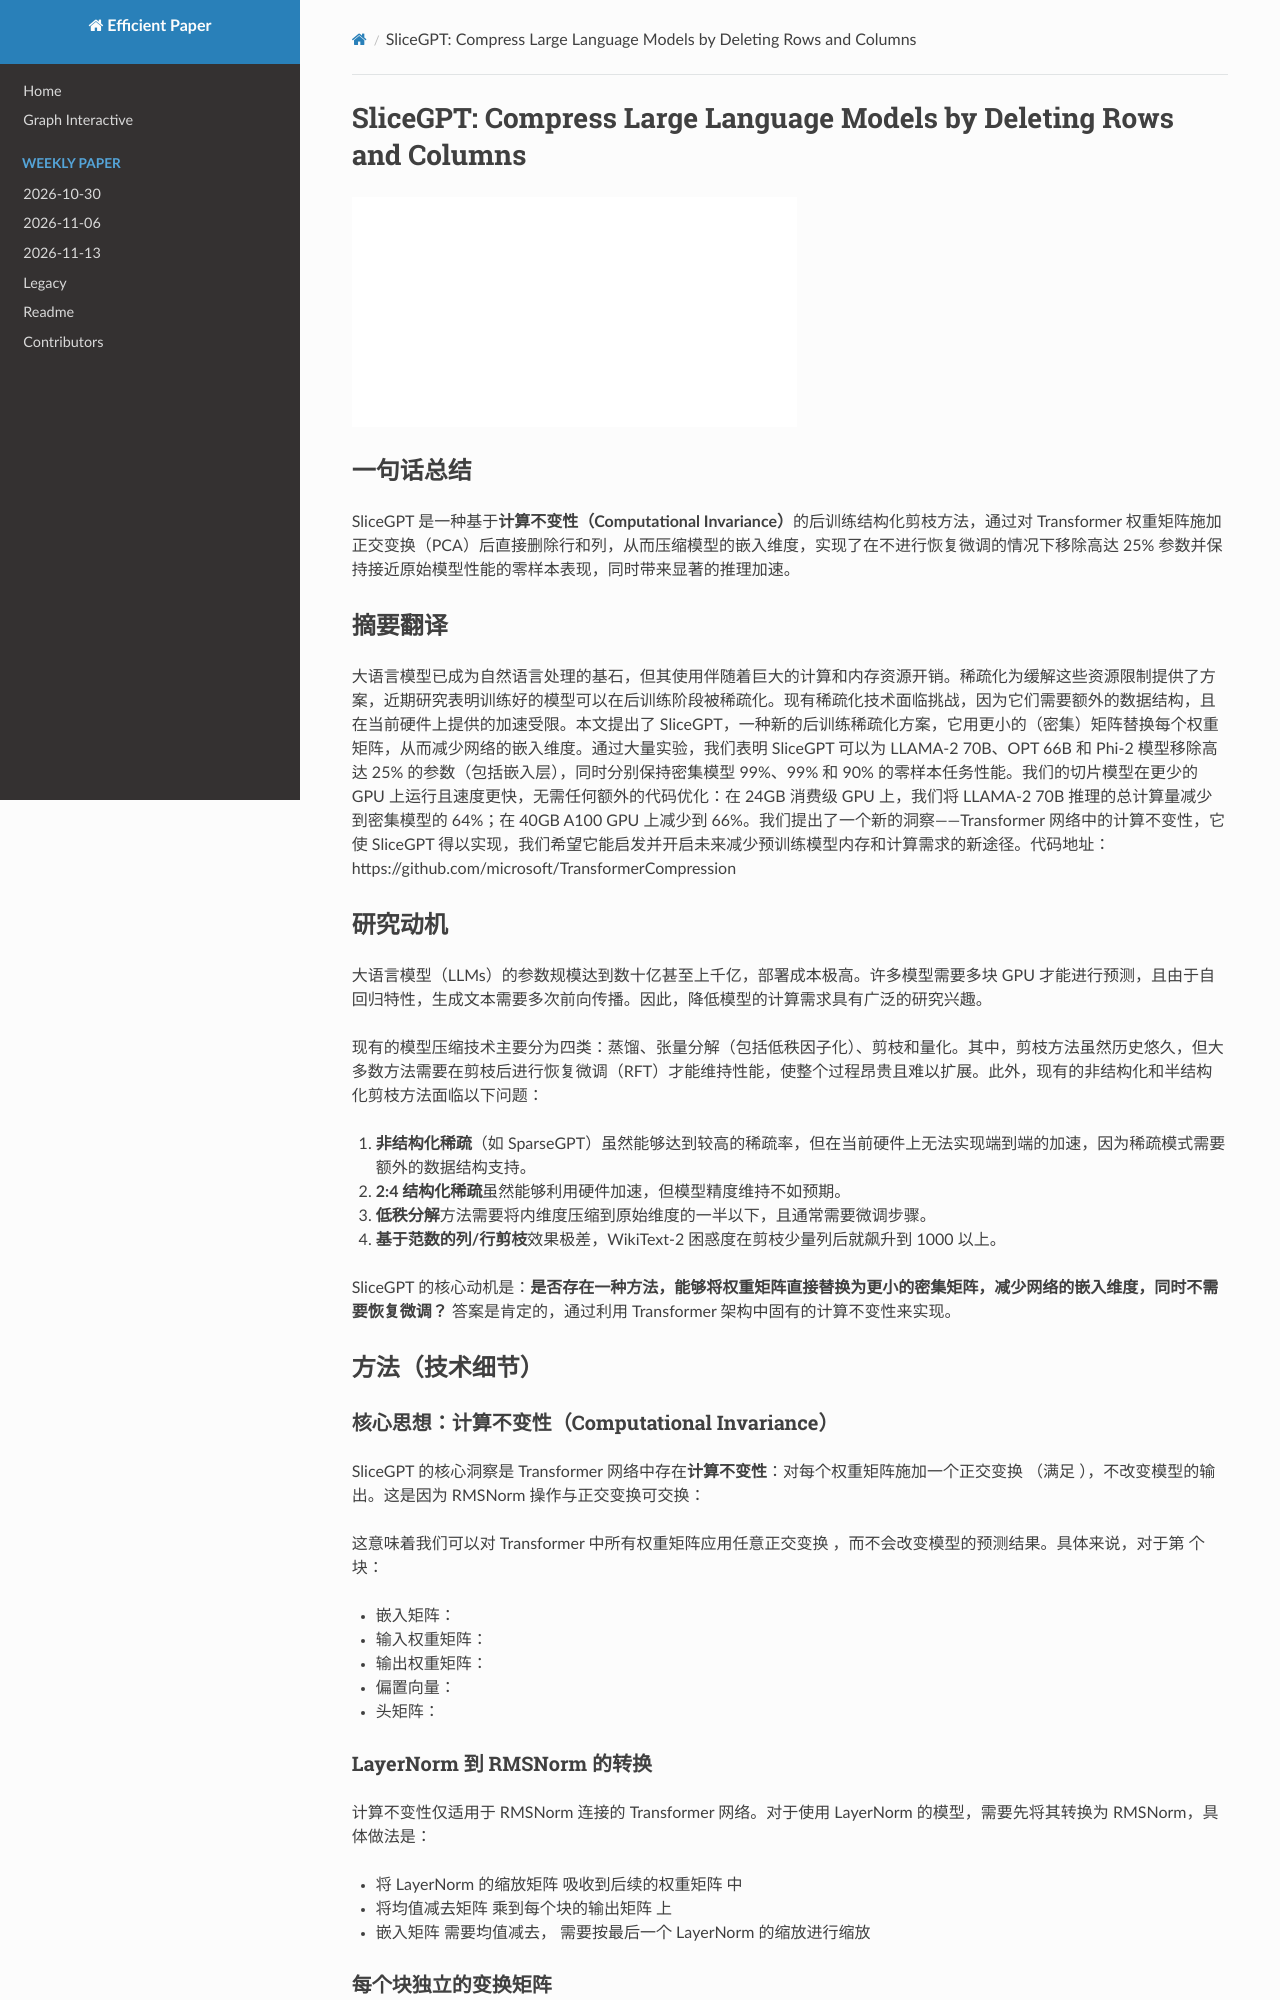

repository: hustzxd/EfficientPaper · page: notes/2024/SliceGPT/note/index.html · generator: mkdocs

# SliceGPT: Compress Large Language Models by Deleting Rows and Columns

![](../../blank.jpg)

## Abstract

Large language models have become the cornerstone of natural language
processing, but their use comes with substantial costs in terms of compute and
memory resources. Sparsification provides a solution to alleviate these
resource constraints, and recent works have shown that trained models can be
sparsified post-hoc. Existing sparsification techniques face challenges as they
need additional data structures and offer constrained speedup with current
hardware. In this paper
